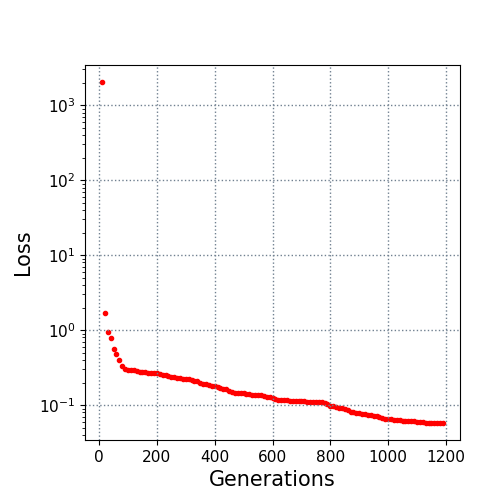

The data file committed next to this chart (first rows):
10.0, 2040.397993
20.0, 1.677
30.0, 0.9504
40.0, 0.7881
50.0, 0.5604
60.0, 0.4866
70.0, 0.3952
80.0, 0.3343
90.0, 0.3022
100.0, 0.2977
110.0, 0.2937
120.0, 0.2917
130.0, 0.2844
140.0, 0.2751
150.0, 0.2745
160.0, 0.2739
170.0, 0.271
180.0, 0.271
190.0, 0.2698
200.0, 0.2697
210.0, 0.2608
220.0, 0.2549
230.0, 0.252
240.0, 0.2418
250.0, 0.2363
260.0, 0.2352
270.0, 0.2319
280.0, 0.23
290.0, 0.2259
300.0, 0.2245
310.0, 0.2238
320.0, 0.2144
330.0, 0.211
340.0, 0.2091
350.0, 0.1999
360.0, 0.1926
370.0, 0.1912
380.0, 0.1855
390.0, 0.1825
400.0, 0.1809
410.0, 0.1758
420.0, 0.171
430.0, 0.1657
440.0, 0.1642
450.0, 0.1548
460.0, 0.1495
470.0, 0.1472
480.0, 0.1448
490.0, 0.1439
500.0, 0.1432
510.0, 0.1396
520.0, 0.139
530.0, 0.1376
540.0, 0.1375
550.0, 0.135
560.0, 0.135
570.0, 0.1338
580.0, 0.1283
590.0, 0.127
600.0, 0.1235
610.0, 0.1222
... 58 more rows
